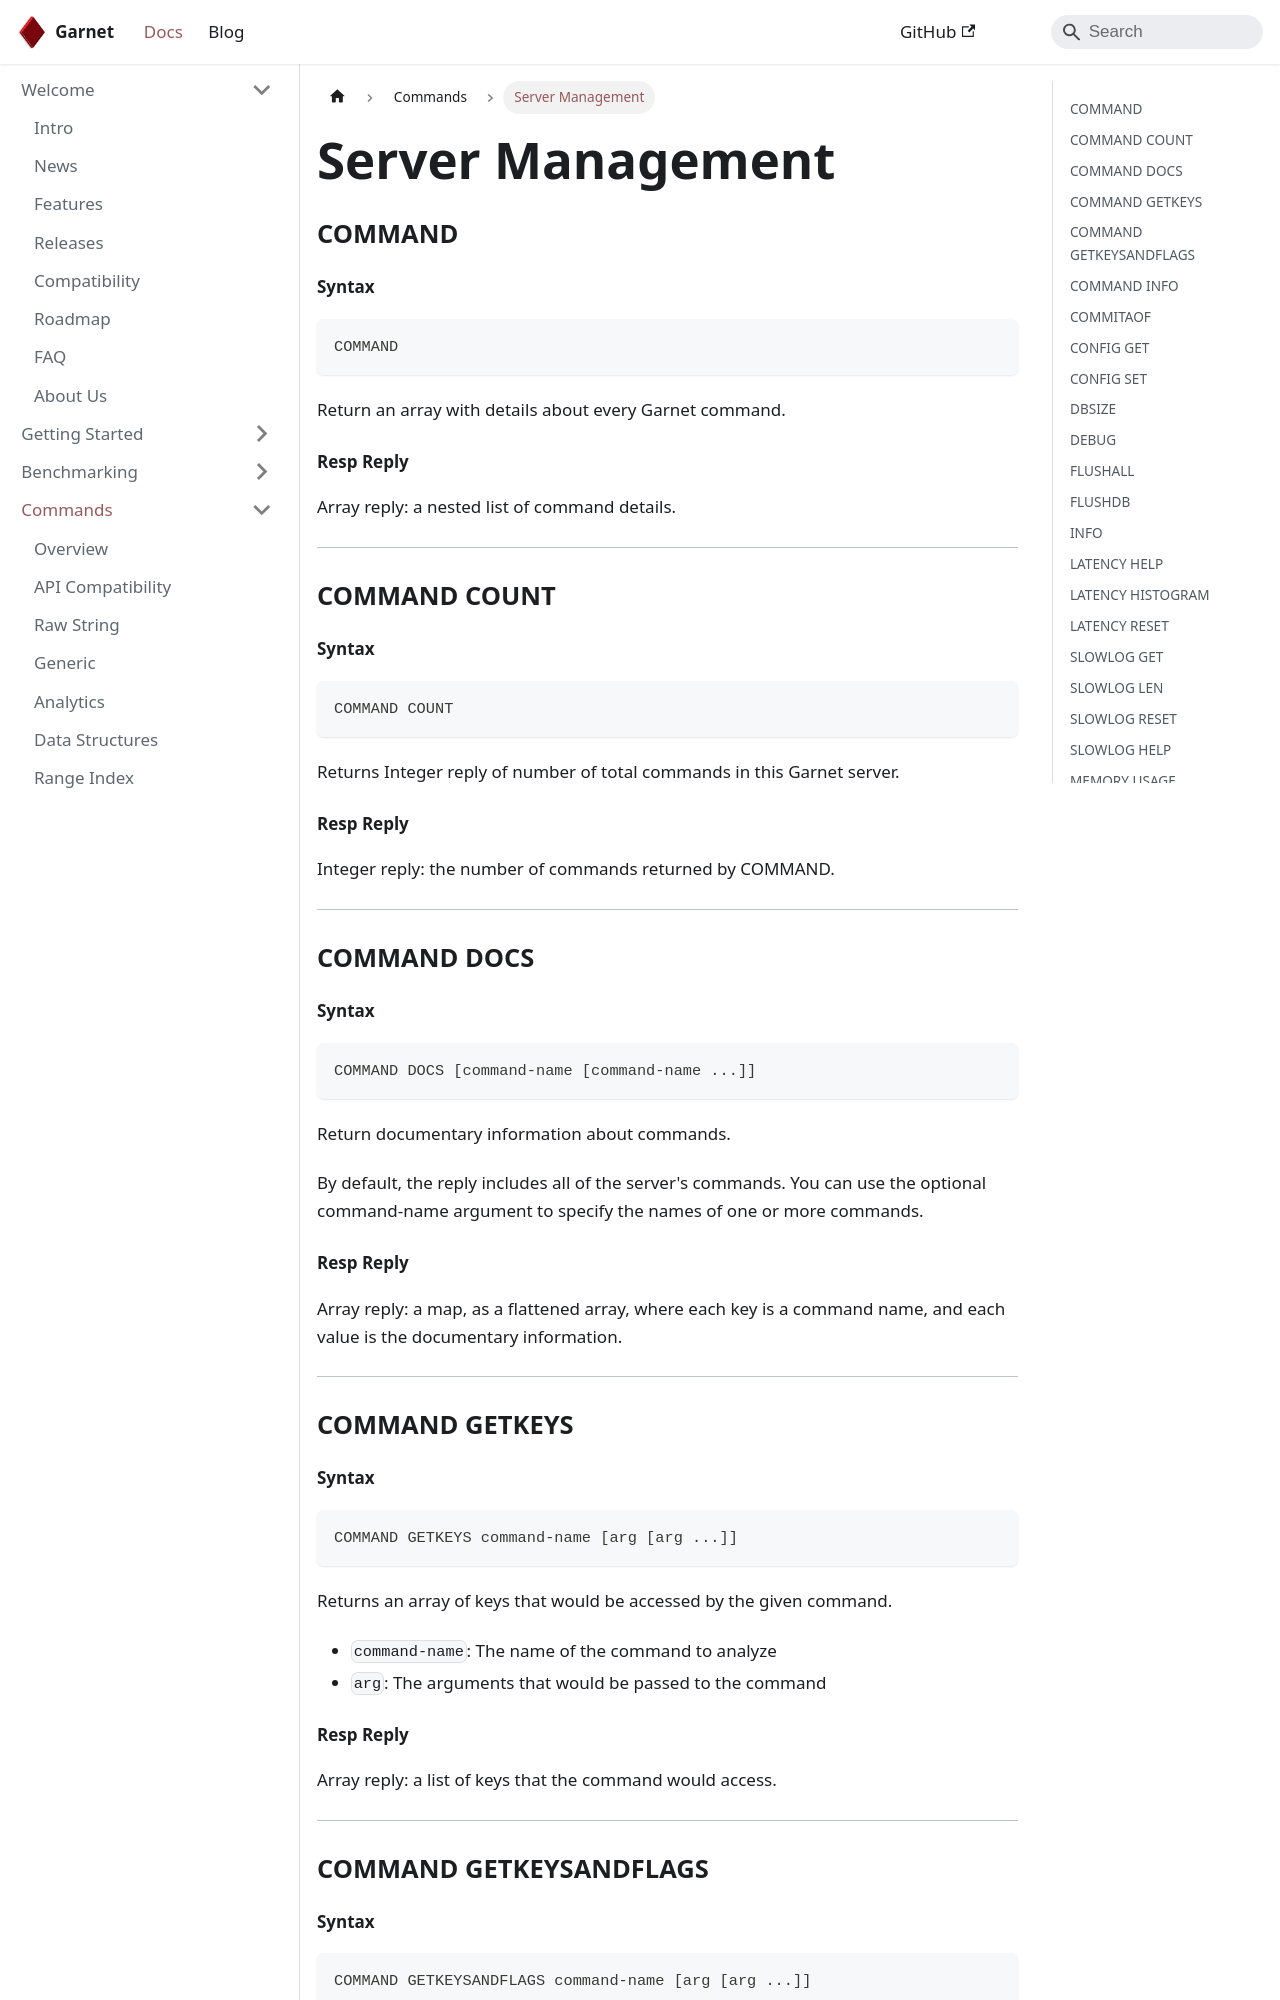

repository: microsoft/garnet · page: docs/commands/server.html · generator: docusaurus

---
id: server-commands
sidebar_label: Server Management
title: Server Management
slug: server
---


### COMMAND
#### Syntax

```bash
COMMAND
```

Return an array with details about every Garnet command.

#### Resp Reply

Array reply: a nested list of command details.

---
### COMMAND COUNT
#### Syntax

```bash
COMMAND COUNT
```

Returns Integer reply of number of total commands in this Garnet server.

#### Resp Reply

Integer reply: the number of commands returned by COMMAND.

---
### COMMAND DOCS
#### Syntax

```bash
COMMAND DOCS [command-name [command-name ...]]
```

Return documentary information about commands.

By default, the reply includes all of the server's commands. You can use the optional command-name argument to specify the names of one or more commands.

#### Resp Reply

Array reply: a map, as a flattened array, where each key is a command name, and each value is the documentary information.

---
### COMMAND GETKEYS
#### Syntax

```bash
COMMAND GETKEYS command-name [arg [arg ...]]
```

Returns an array of keys that would be accessed by the given command.

* `command-name`: The name of the command to analyze
* `arg`: The arguments that would be passed to the command

#### Resp Reply

Array reply: a list of keys that the command would access.

---
### COMMAND GETKEYSANDFLAGS
#### Syntax

```bash
COMMAND GETKEYSANDFLAGS command-name [arg [arg ...]]
```

Returns an array of key names and access flags for keys that would be accessed by the given command.

* `command-name`: The name of the command to analyze
* `arg`: The arguments that would be passed to the command
